Image classification data set "data" (lambertgeo/PHI on GitHub). Class labels (4): negatif, negative, positif, positive.

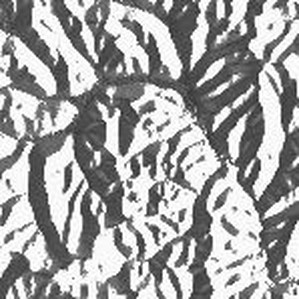
Label: positif

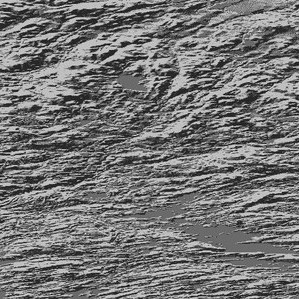
Label: negative

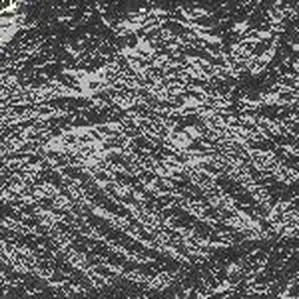
Label: negative

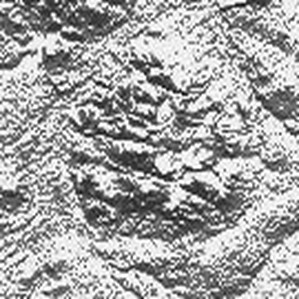
Label: positif

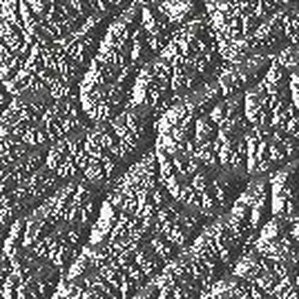
Label: negatif

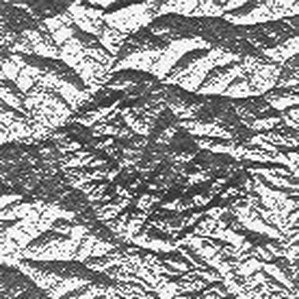
Label: positive
